6-way image classification set "datasets" from GitHub (ncwillis/Computer-Vision---Hand-Gesture-Recognition); label vocabulary: fist, ok train, peace, rad, thumbs up, wave.

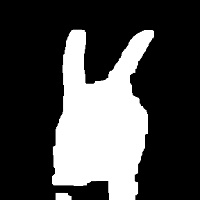
Label: peace

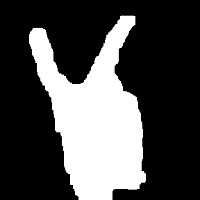
Label: peace

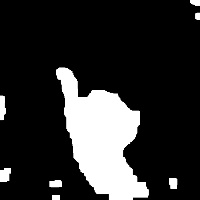
Label: thumbs up

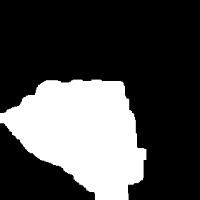
Label: fist

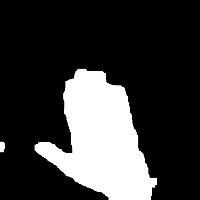
Label: wave

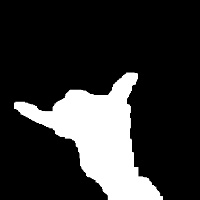
Label: rad
